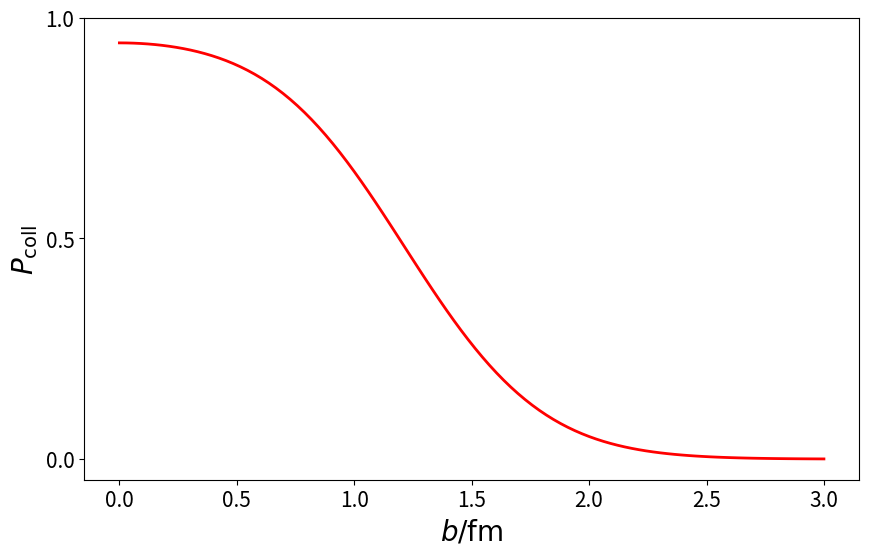

The matplotlib source for this figure: (Note: this script raises an exception after producing the figure.)
import numpy as np
import matplotlib.pyplot as plt

b = np.linspace(0, 3.0, 100)
a = 9.0
w = 0.5
P = (1.0 - np.exp(-a/4.0/np.pi/w**2*np.exp(-b**2/4.0/w**2)))
plt.figure(figsize = (10, 6), dpi = 10)
plt.plot(b, P, "r-", linewidth = 2.0)
plt.xticks([0, 0.5, 1.0, 1.5, 2.0, 2.5, 3.0], size = 15)
plt.yticks([0, 0.5, 1.0], size = 15)
plt.xlabel(r"$b/\mathrm{fm}$", size = 20)
plt.ylabel(r"$P_\mathrm{coll}$", size = 20)
plt.savefig("../pics/Pcoll.png", dpi = 100)
plt.show()
